Labelled photos from "split", an image-classification folder in Q1050/Marine-Project. The possible labels are: pterois miles, pterois volitans.

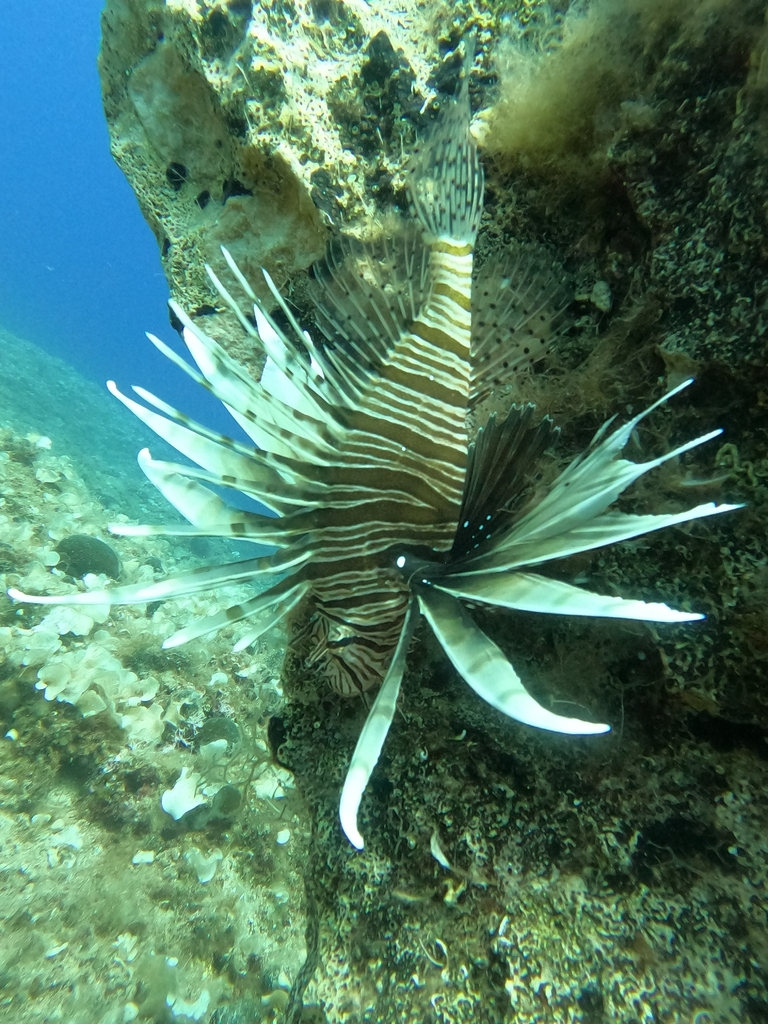
Label: pterois miles

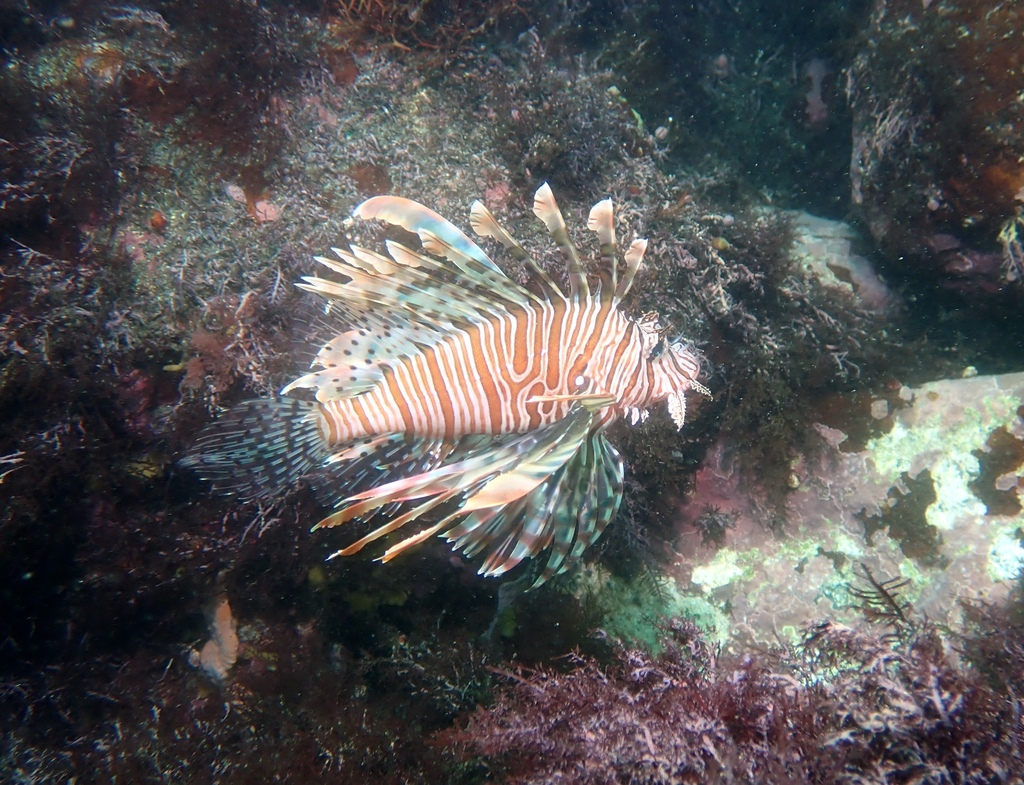
Label: pterois volitans

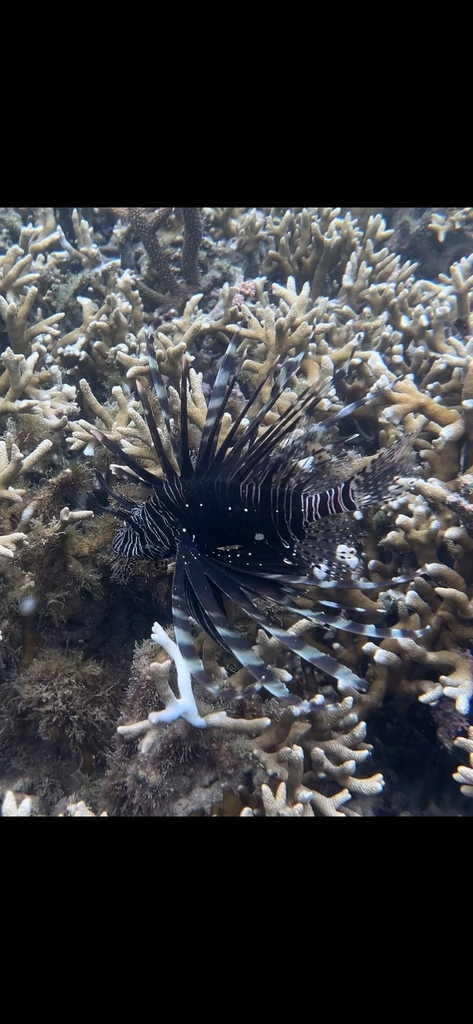
Label: pterois volitans

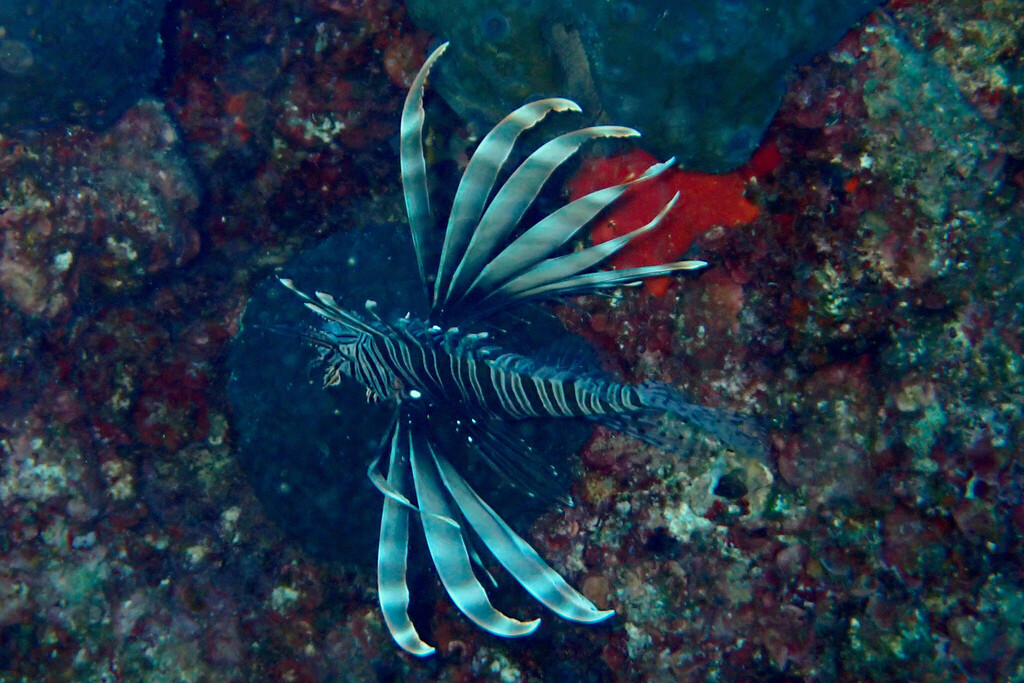
Label: pterois miles

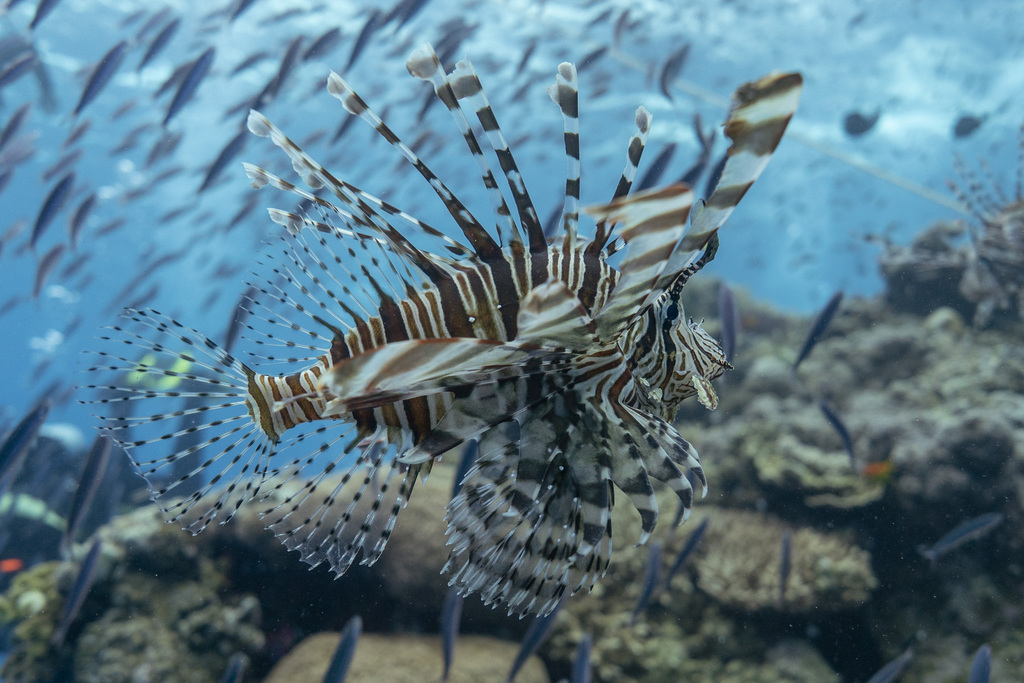
Label: pterois volitans

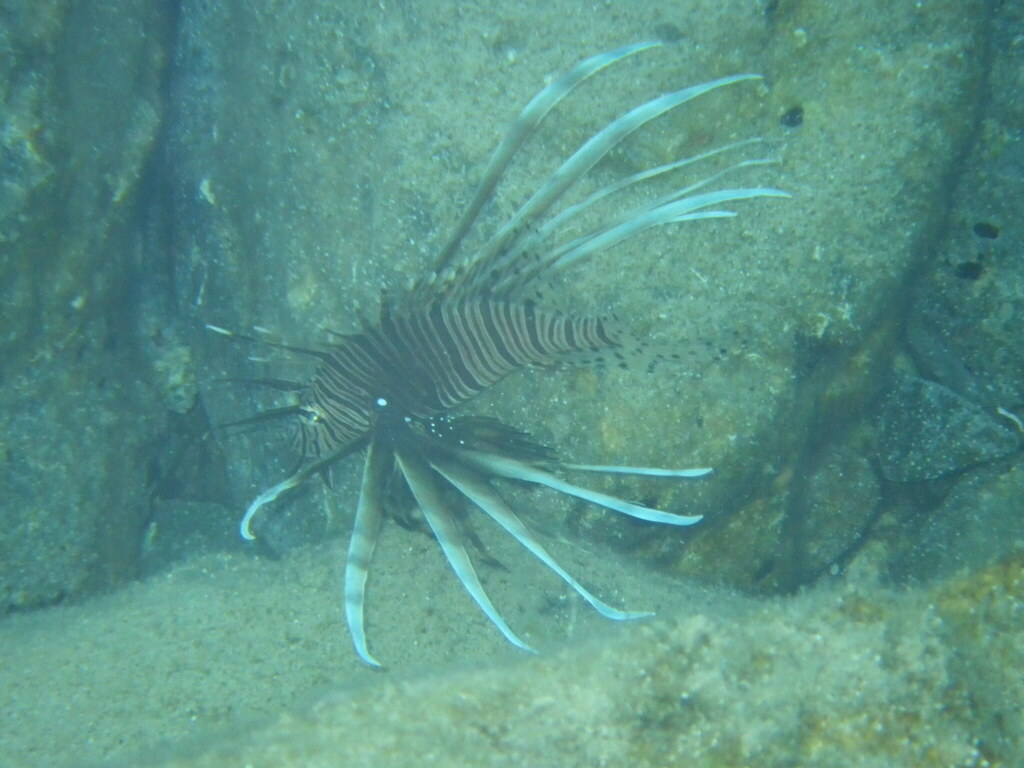
Label: pterois miles
